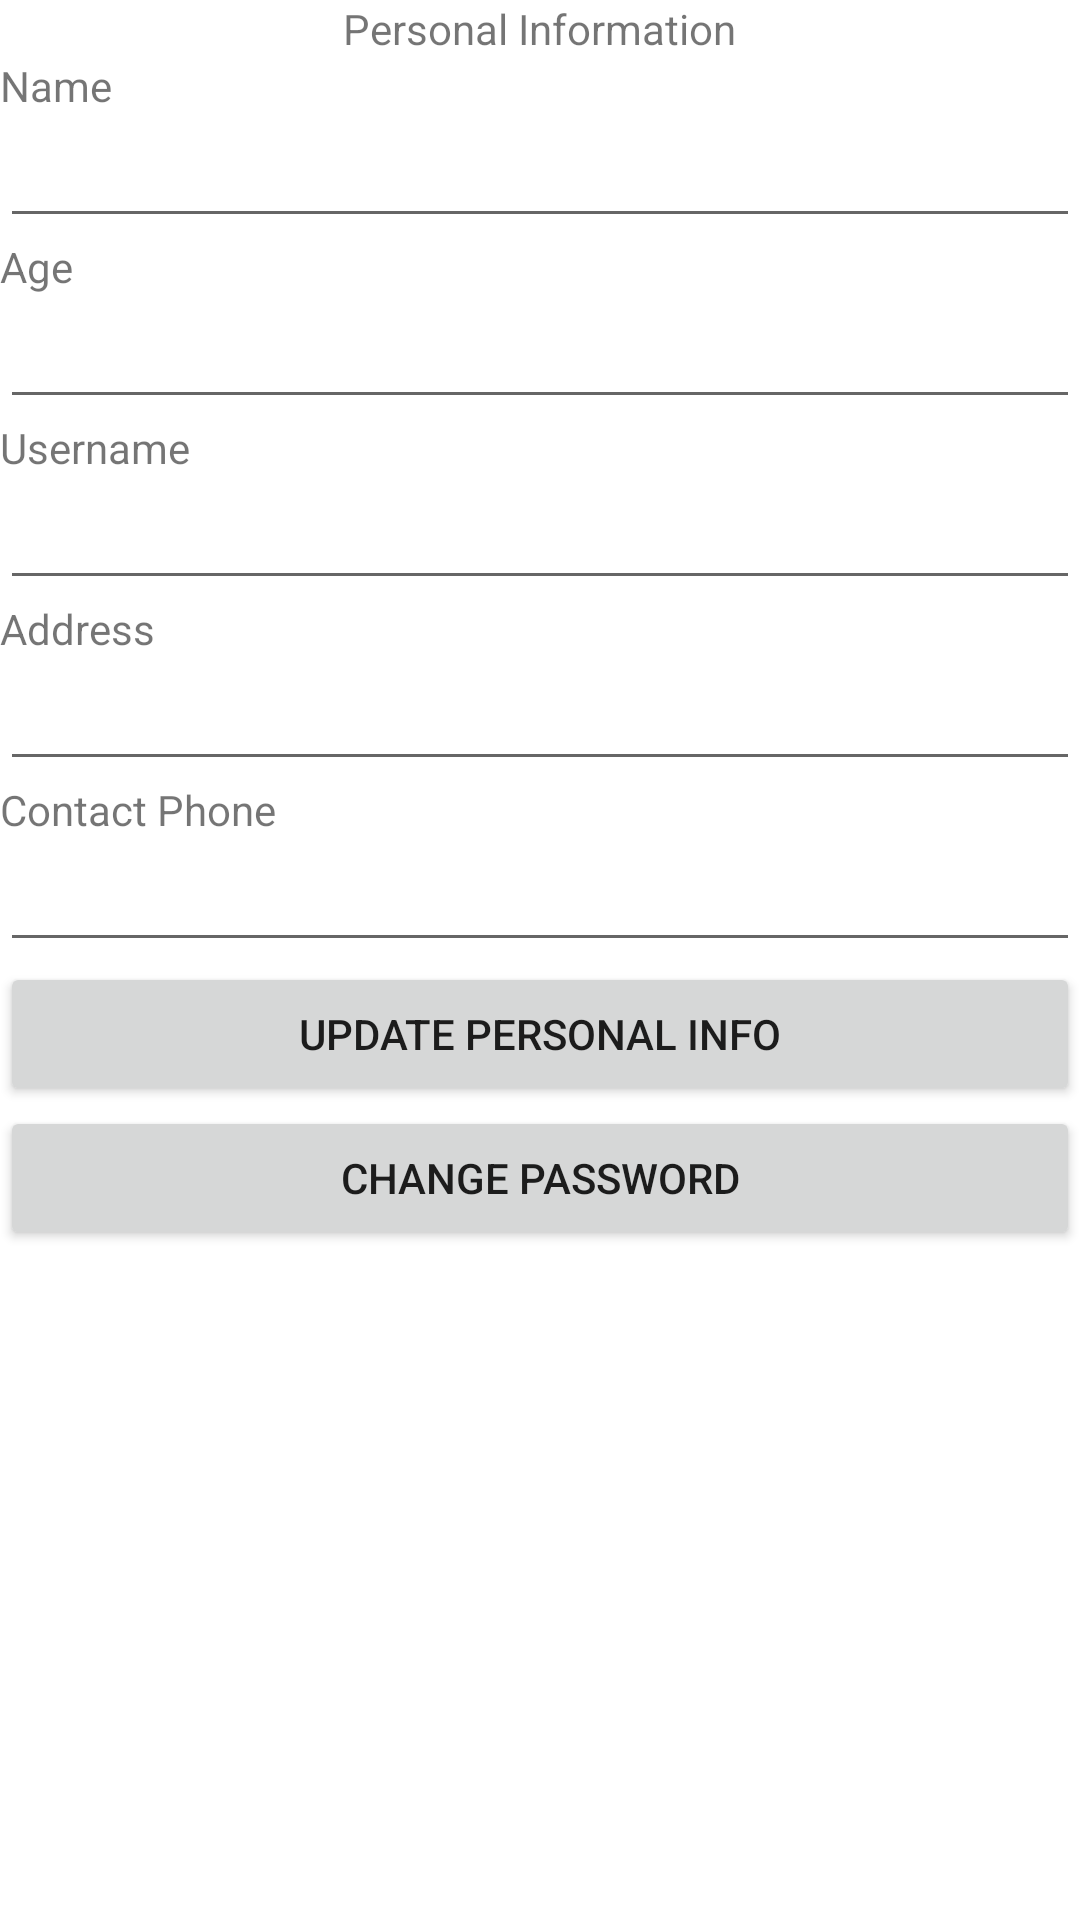

Produce the Android XML layout that renders to this screen, including the resource entries it uses.
<!-- AndroidManifest.xml: application theme Theme.PHMS_CSE3311 -->
<!-- res/layout/activity_data_maintenance.xml -->
<?xml version="1.0" encoding="utf-8"?>
<LinearLayout xmlns:android="http://schemas.android.com/apk/res/android"
    xmlns:app="http://schemas.android.com/apk/res-auto"
    xmlns:tools="http://schemas.android.com/tools"
    android:orientation="vertical"
    android:layout_width="match_parent"
    android:layout_height="match_parent"
    tools:context=".dataMaintenance">

    <TextView
        android:text="Personal Information"
        android:layout_gravity="center"
        android:layout_width="wrap_content"
        android:layout_height="wrap_content"/>
    <TextView
        android:text="Name"
        android:layout_width="match_parent"
        android:layout_height="wrap_content"/>
    <EditText
        android:id="@+id/personalName"
        android:layout_width="match_parent"
        android:layout_height="wrap_content"/>
    <TextView
        android:text="Age"
        android:layout_width="match_parent"
        android:layout_height="wrap_content"/>
    <EditText
        android:id="@+id/personalAge"
        android:layout_width="match_parent"
        android:layout_height="wrap_content"/>
    <TextView
        android:text="Username"
        android:layout_width="match_parent"
        android:layout_height="wrap_content"/>
    <EditText
        android:id="@+id/personalUserName"
        android:layout_width="match_parent"
        android:layout_height="wrap_content"/>
    <TextView
        android:text="Address"
        android:layout_width="match_parent"
        android:layout_height="wrap_content"/>
    <EditText
        android:id="@+id/personalAddress"
        android:layout_width="match_parent"
        android:layout_height="wrap_content"/>
    <TextView
        android:text="Contact Phone"
        android:layout_width="match_parent"
        android:layout_height="wrap_content"/>
    <EditText
        android:id="@+id/personalPhone"
        android:layout_width="match_parent"
        android:layout_height="wrap_content"/>
    <Button
        android:id="@+id/updatePersonalInfoButton"
        android:text="update personal info"
        android:layout_width="match_parent"
        android:layout_height="wrap_content"/>
    <Button
        android:id="@+id/updatePassWordButton"
        android:text="Change password"
        android:layout_width="match_parent"
        android:layout_height="wrap_content"/>



</LinearLayout>
<!-- resources referenced by this layout -->
<resources>
  <style name="Theme.PHMS_CSE3311" parent="Theme.MaterialComponents.DayNight.DarkActionBar">
          
          <item name="colorPrimary">@color/purple_500</item>
          <item name="colorPrimaryVariant">@color/purple_700</item>
          <item name="colorOnPrimary">@color/white</item>
          
          <item name="colorSecondary">@color/teal_200</item>
          <item name="colorSecondaryVariant">@color/teal_700</item>
          <item name="colorOnSecondary">@color/black</item>
          
          <item name="android:statusBarColor" tools:targetApi="l">?attr/colorPrimaryVariant</item>
          
      </style>
  <!-- not gathered from this repository: default colours our renderer supplied (Android Studio template values) -->
  <color name="purple_500">#FF6200EE</color>
  <color name="purple_700">#FF3700B3</color>
  <color name="teal_200">#FF03DAC5</color>
  <color name="teal_700">#FF018786</color>
  <color name="black">#FF000000</color>
  <color name="white">#FFFFFFFF</color>
</resources>
